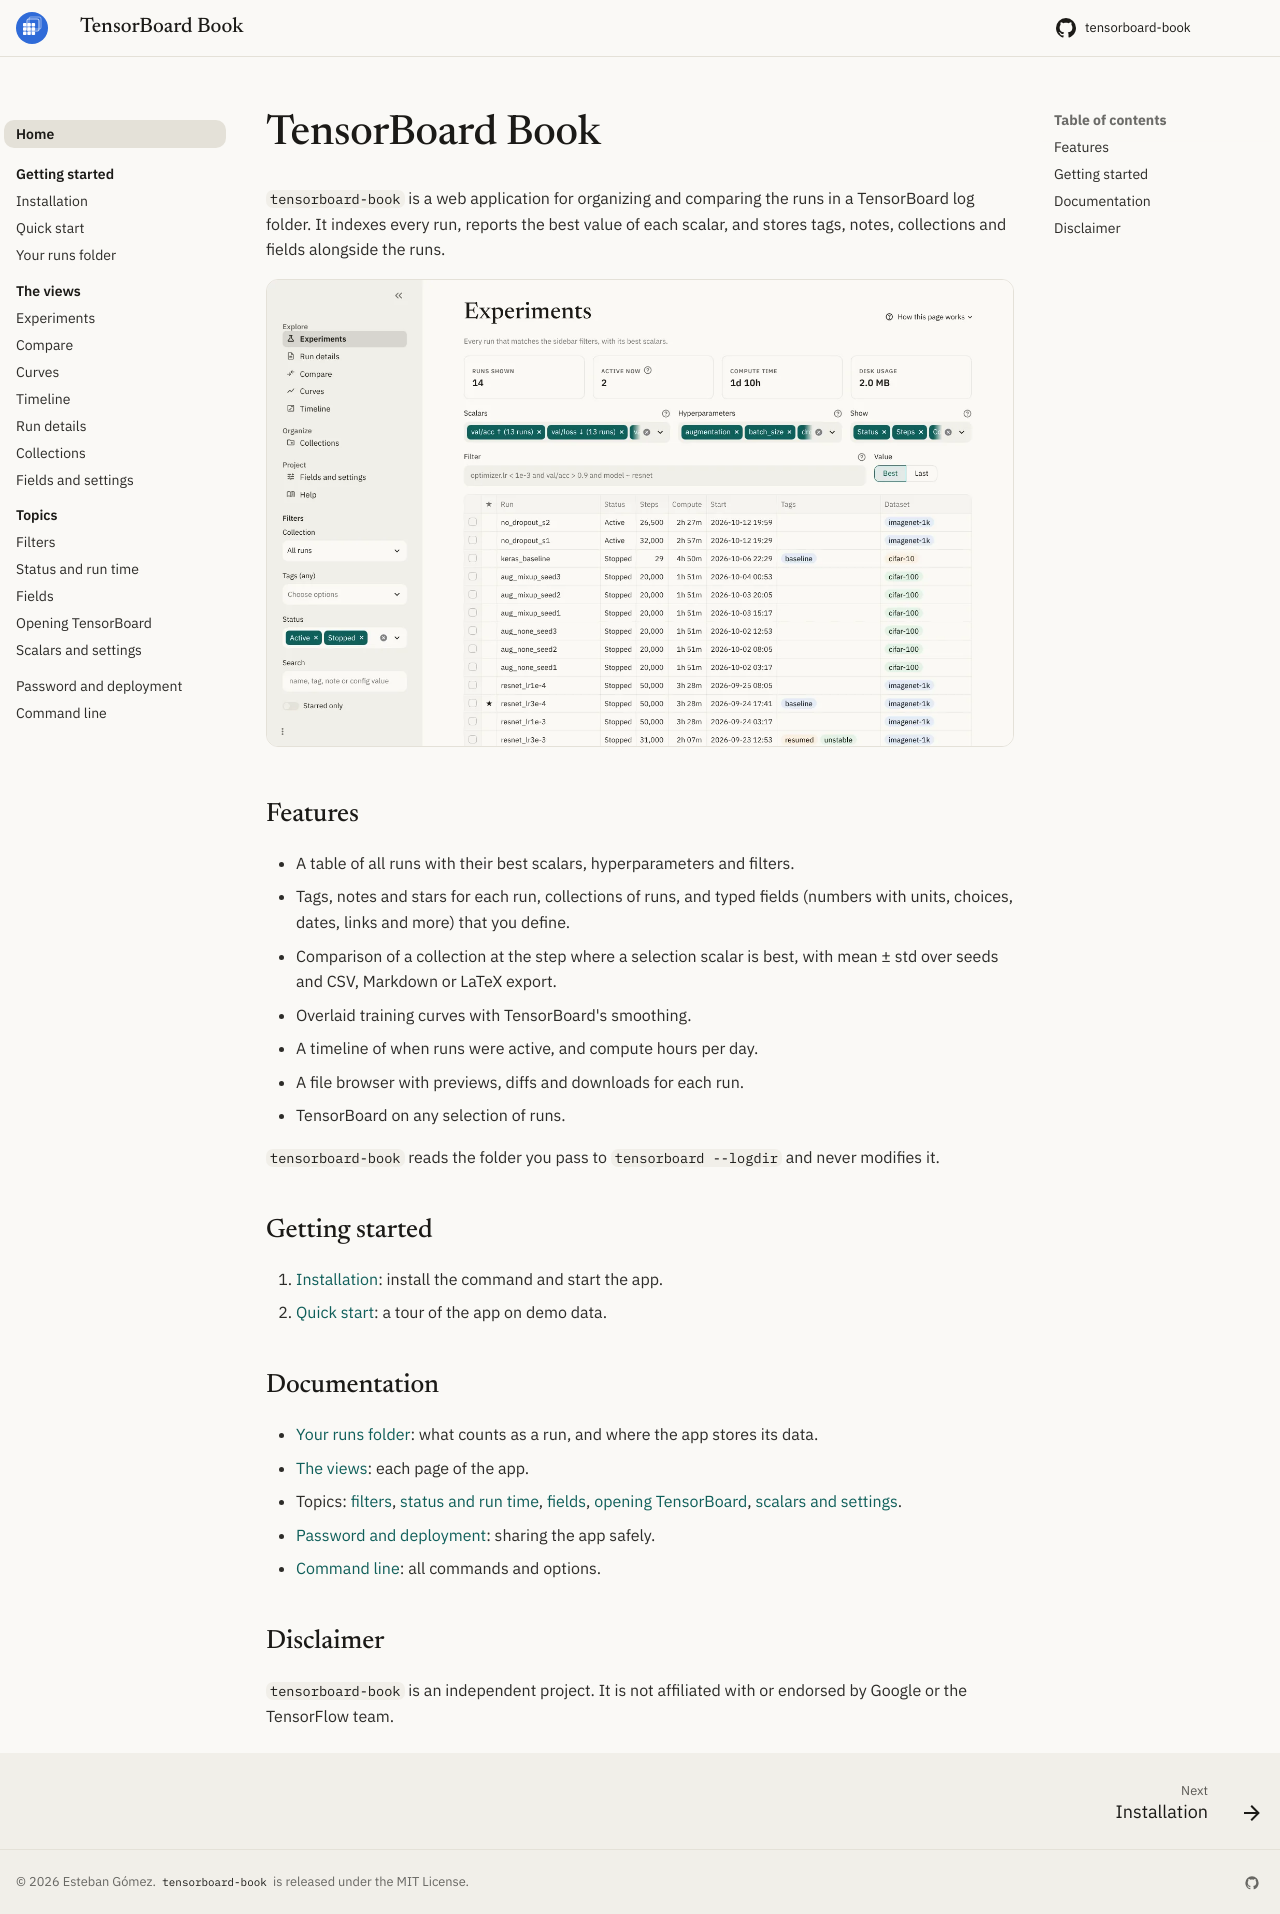

repository: eagomez2/tensorboard-book · page: index.html · generator: mkdocs

# TensorBoard Book

`tensorboard-book` is a web application for organizing and comparing the
runs in a TensorBoard log folder. It indexes every run, reports the best
value of each scalar, and stores tags, notes, collections and fields alongside the runs.

![The Experiments view](images/experiments-light.webp#only-light){ .tb-shot }
![The Experiments view](images/experiments-dark.webp#only-dark){ .tb-shot }

## Features

- A table of all runs with their best scalars, hyperparameters and filters.
- Tags, notes and stars for each run, collections of runs, and typed fields
  (numbers with units, choices, dates, links and more) that you define.
- Comparison of a collection at the step where a selection scalar is best, with
  mean ± std over seeds and CSV, Markdown or LaTeX export.
- Overlaid training curves with TensorBoard's smoothing.
- A timeline of when runs were active, and compute hours per day.
- A file browser with previews, diffs and downloads for each run.
- TensorBoard on any selection of runs.

`tensorboard-book` reads the folder you pass to `tensorboard --logdir` and
never modifies it.

## Getting started

1. [Installation](install.md): install the command and start the app.
2. [Quick start](quickstart.md): a tour of the app on demo data.

## Documentation

- [Your runs folder](runs.md): what counts as a run, and where the app
  stores its data.
- [The views](views/index.md): each page of the app.
- Topics: [filters](topics/filters.md),
  [status and run time](topics/status-and-time.md),
  [fields](topics/fields.md),
  [opening TensorBoard](topics/tensorboard.md),
  [scalars and settings](topics/settings.md).
- [Password and deployment](deployment.md): sharing the app safely.
- [Command line](cli.md): all commands and options.

## Disclaimer

`tensorboard-book` is an independent project. It is not affiliated with or
endorsed by Google or the TensorFlow team.
